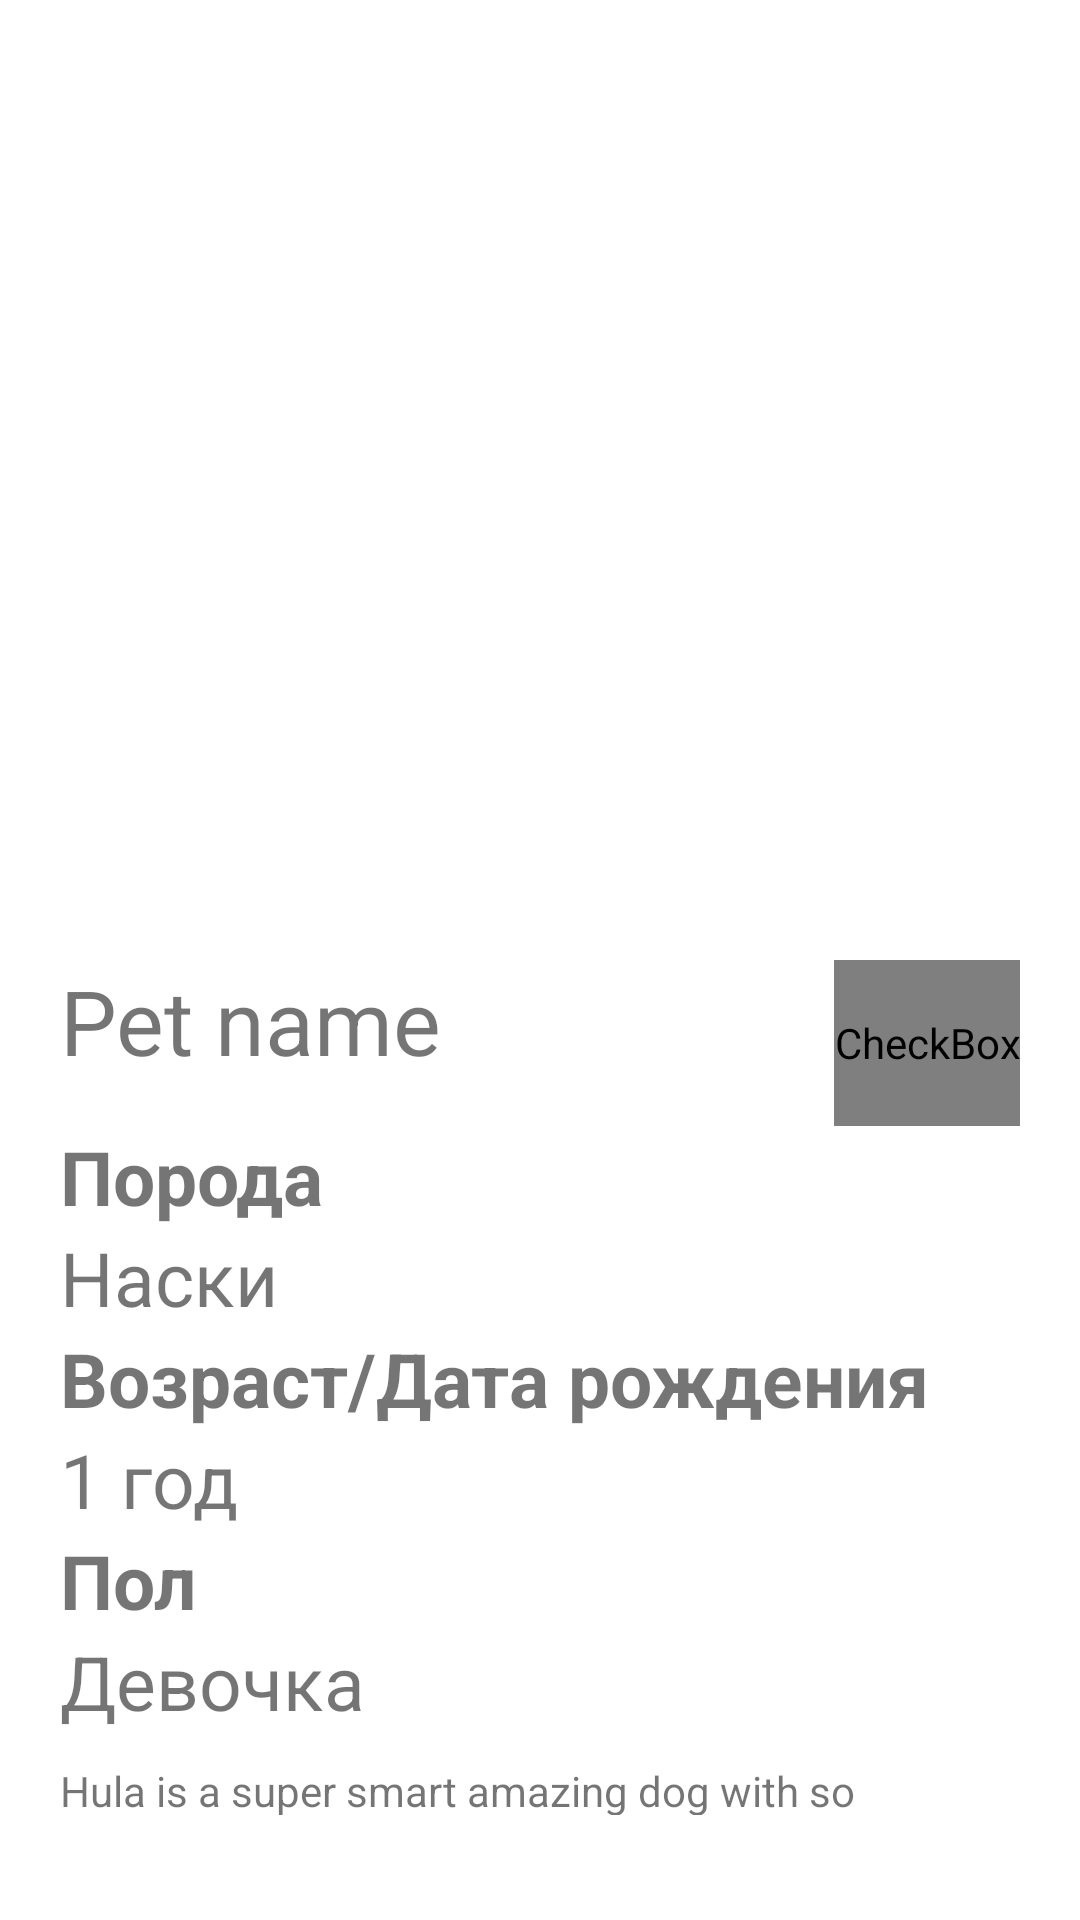

This screen was rendered from an Android layout file. Write that file and the resources it references.
<!-- AndroidManifest.xml: application theme NoActionBarTheme -->
<!-- res/layout/fragment_pet_information.xml -->
<?xml version="1.0" encoding="utf-8"?>
<LinearLayout xmlns:android="http://schemas.android.com/apk/res/android"
    xmlns:app="http://schemas.android.com/apk/res-auto"
    xmlns:tools="http://schemas.android.com/tools"
    android:layout_width="match_parent"
    android:layout_height="wrap_content"
    android:orientation="vertical" >

    <ImageView
        android:id="@+id/fragment_pet_image"
        android:layout_width="match_parent"
        android:layout_height="300dp"
        android:src="@drawable/pet_mock_image"
        android:scaleType="centerCrop" />

    <LinearLayout
        android:id="@+id/fragment_pet_information_linear_layout"
        android:layout_width="match_parent"
        android:layout_height="wrap_content"
        android:orientation="vertical"
        android:padding="20dp">

        <LinearLayout
            android:layout_width="match_parent"
            android:layout_height="wrap_content"
            android:orientation="horizontal" >

            <TextView
                android:id="@+id/fragment_pet_information_name"
                android:layout_width="0dp"
                android:layout_height="wrap_content"
                android:layout_weight="1"
                android:text="@string/pet_name"
                android:textSize="30sp"
                android:paddingBottom="15dp"/>

            <CheckBox
                android:id="@+id/fragment_pet_information_favourite"
                android:layout_width="wrap_content"
                android:layout_height="match_parent"
                android:layout_marginLeft="20dp"
                android:gravity="center"
                android:button="@drawable/ic_favourite_icon"
                app:buttonTint="@android:color/darker_gray"
                android:checked="false" />
        </LinearLayout>

        
        <LinearLayout
            android:id="@+id/fragment_pet_information_breed_layout"
            android:layout_width="match_parent"
            android:layout_height="wrap_content"
            android:orientation="vertical" >

            <TextView
                android:layout_width="match_parent"
                android:layout_height="wrap_content"
                android:text="@string/pet_breed"
                android:textSize="25sp"
                android:textStyle="bold" />

            <TextView
                android:id="@+id/fragment_pet_information_breed"
                android:layout_width="match_parent"
                android:layout_height="wrap_content"
                android:text="@string/pet_breed_husky"
                android:textSize="25sp" />
        </LinearLayout>

        
        <LinearLayout
            android:id="@+id/fragment_pet_information_age_layout"
            android:layout_width="match_parent"
            android:layout_height="wrap_content"
            android:orientation="vertical" >

            <TextView
                android:layout_width="match_parent"
                android:layout_height="wrap_content"
                android:layout_weight="1"
                android:text="@string/pet_age"
                android:textSize="25sp"
                android:textStyle="bold" />

            <TextView
                android:id="@+id/fragment_pet_information_age"
                android:layout_width="match_parent"
                android:layout_height="wrap_content"
                android:text="@string/pet_age_1_year"
                android:textSize="25sp" />
        </LinearLayout>

        
        <LinearLayout
            android:id="@+id/fragment_pet_information_gender_layout"
            android:layout_width="match_parent"
            android:layout_height="wrap_content"
            android:orientation="vertical" >

            <TextView
                android:layout_width="match_parent"
                android:layout_height="wrap_content"
                android:layout_weight="1"
                android:text="@string/pet_gender"
                android:textSize="25sp"
                android:textStyle="bold" />

            <TextView
                android:id="@+id/fragment_pet_information_gender"
                android:layout_width="match_parent"
                android:layout_height="wrap_content"
                android:text="@string/pet_gender_girl"
                android:textSize="25sp" />
        </LinearLayout>

        <TextView
            android:id="@+id/fragment_pet_information_description"
            android:layout_width="match_parent"
            android:layout_height="wrap_content"
            android:paddingTop="10dp"
            android:paddingBottom="15dp"
            android:text="@string/pet_info_text" />


        
        <LinearLayout
            android:id="@+id/fragment_pet_information_shelter_linear_layout"
            android:layout_width="match_parent"
            android:layout_height="wrap_content"
            android:orientation="vertical" >

            <TextView
                android:layout_width="match_parent"
                android:layout_height="wrap_content"
                android:paddingBottom="15dp"
                android:text="Контакты приюта"
                android:textSize="30sp"
                android:textStyle="bold" />

            <TextView
                android:id="@+id/fragment_pet_information_shelter_title"
                android:layout_width="match_parent"
                android:layout_height="wrap_content"
                android:text="Приют друг"
                android:textSize="25sp" />

            <LinearLayout
                android:layout_width="wrap_content"
                android:layout_height="wrap_content"
                android:orientation="vertical" >

                <Button
                    android:id="@+id/fragment_pet_information_shelter_vk_link"
                    android:layout_width="match_parent"
                    android:layout_height="wrap_content"
                    app:icon="@drawable/ic_logo_vk_24"
                    app:iconSize="32dp"
                    android:text="Вконтакте" />

                <Button
                    android:id="@+id/fragment_pet_information_shelter_site_link"
                    android:layout_width="match_parent"
                    android:layout_height="wrap_content"
                    app:icon="@drawable/ic_baseline_open_in_browser_24"
                    android:text="Веб-сайт"
                    app:iconSize="32dp" />
            </LinearLayout>
        </LinearLayout>
    </LinearLayout>
</LinearLayout>
<!-- resources referenced by this layout -->
<resources>
  <!-- drawable ic_favourite_icon (drawable) -->
  <?xml version="1.0" encoding="utf-8"?>
  <selector xmlns:android="http://schemas.android.com/apk/res/android">
      <item
          android:drawable="@drawable/ic_baseline_favorite_border_32"
          android:state_checked="false"
          />
      <item
          android:drawable="@drawable/ic_baseline_favorite_32"
          android:state_checked="true"
          />
      <item android:drawable="@drawable/ic_baseline_favorite_border_32" />
  </selector>
  <!-- drawable ic_logo_vk_24 (drawable) -->
  <vector xmlns:android="http://schemas.android.com/apk/res/android"
      android:width="24dp"
      android:height="24dp"
      android:viewportWidth="24"
      android:viewportHeight="24"
      android:tint="?attr/colorControlNormal">
    <path
        android:pathData="M14.76,3C19.8,3 21,4.2 21,9.24v5.52C21,19.8 19.8,21 14.76,21H9.24C4.2,21 3,19.8 3,14.76V9.24C3,4.2 4.2,3 9.24,3h5.52zM7.688,8.625H6.375c-0.375,0 -0.45,0.177 -0.45,0.371 0,0.348 0.445,2.072 2.072,4.352C9.08,14.906 10.61,15.75 12,15.75c0.834,0 0.938,-0.188 0.938,-0.51v-1.178c0,-0.374 0.079,-0.45 0.343,-0.45 0.194,0 0.528,0.098 1.307,0.849 0.89,0.89 1.037,1.289 1.537,1.289h1.313c0.375,0 0.562,-0.188 0.454,-0.557 -0.119,-0.37 -0.543,-0.904 -1.107,-1.539 -0.306,-0.361 -0.765,-0.75 -0.904,-0.945 -0.195,-0.25 -0.14,-0.362 0,-0.584l0.023,-0.033c0.198,-0.281 1.588,-2.274 1.743,-2.985 0.083,-0.278 0,-0.482 -0.397,-0.482h-1.313c-0.333,0 -0.487,0.177 -0.57,0.371 0,0 -0.668,1.627 -1.614,2.684 -0.305,0.306 -0.444,0.403 -0.611,0.403 -0.084,0 -0.204,-0.097 -0.204,-0.375v-2.6c0,-0.334 -0.097,-0.483 -0.376,-0.483H10.5c-0.209,0 -0.334,0.155 -0.334,0.302 0,0.316 0.473,0.389 0.521,1.279v1.933c0,0.424 -0.076,0.5 -0.243,0.5 -0.445,0 -1.527,-1.634 -2.17,-3.504 -0.125,-0.363 -0.251,-0.51 -0.586,-0.51z"
        android:fillColor="@android:color/white"/>
  </vector>
  <string name="pet_age">Возраст/Дата рождения</string>
  <string name="pet_age_1_year">1 год</string>
  <string name="pet_breed">Порода</string>
  <string name="pet_breed_husky">Наски</string>
  <string name="pet_gender">Пол</string>
  <string name="pet_gender_girl">Девочка</string>
  <string name="pet_info_text">Hula is a super smart amazing dog with so much love to give. Hula is well trained knows all commands sit, heal, go to your bed, stay on your bed, go to your crate, paw she knows it all. Hula is very protective and so loving g she needs a experienced owner who keeps her in check and loves her. She loves to play with toys she is a great fetcher and will be the most loyal dog you will ever know. We require that you meet with our trainer and that you take 15 training sessions with our trainer. You will love our trainer he has been training for 30 years. Give Hula a chance to be your forever best friend. She was abandoned and given up and hit in the face and she has come through it all.</string>
  <string name="pet_name">Pet name</string>
  <style name="NoActionBarTheme" parent="Theme.MaterialComponents.Light.NoActionBar">
          
          <item name="colorPrimary">@color/colorPrimaryCustom2</item>
          <item name="colorPrimaryDark">@color/colorPrimaryDarkCustom2</item>
          <item name="colorAccent">@color/colorAccentCustom2</item>
      </style>
  <color name="colorPrimaryCustom2">#AA7277</color>
  <color name="colorPrimaryDarkCustom2">#9A535C</color>
  <color name="colorAccentCustom2">#9E9C83</color>
</resources>
